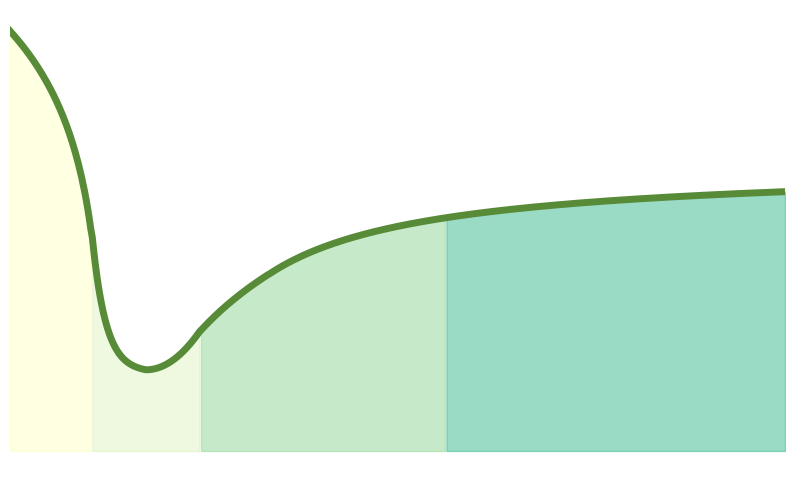

The matplotlib source for this figure:
import numpy as np
import matplotlib.pyplot as plt

# 定义 x 轴范围
x = np.linspace(-7, 50, 500)

# 分段点
x0, x1, x2, x3 = -1, 3, 7, 12

def curve0(x):
    return 3.25 + 4 * np.log(-x)

# 定义每段曲线
def curve1(x):
    y_start = curve0(x0)
    y_end = -0.2
    # 第一段：下凹地增加
    return -2 * (1 - np.exp(-x))

def curve2(x):
    # 第二段：下凸地减小
    y_start = curve1(x1)
    y_end = -0.4
    return y_start - (y_start - y_end) * ((x - x1) / (x2 - x1))**2

def curve3(x):
    # 第三段：下凸地增加
    y_start = curve2(x2)
    y_end = -0.6
    return -8.2 + 4 * np.log(x)

def curve4(x):
    return 5.9 - 50 / x

# 拼接曲线
y = np.piecewise(
    x,
    [x < x0, (x >= x0) & (x < x1), (x >= x1) & (x < x2), (x > x2) & (x <= x3), x > x3],
    [curve0, curve1, curve2, curve3, curve4]
)

# 绘图
plt.figure(figsize=(10, 6))
plt.plot(x, y, label='kkk', color='#578B38',linewidth=5)

# 去除x轴的数字
plt.xticks([])
plt.yticks([])

# 去除网格线
plt.grid(False)
# 去除边框
ax = plt.gca()
ax.spines['top'].set_visible(False)  # 去除顶部边框
ax.spines['right'].set_visible(False)  # 去除右侧边框
ax.spines['left'].set_visible(False)  # 去除左侧边框
ax.spines['bottom'].set_visible(False)  # 去除底部边框
'''
# 设置边框（保留边框）
ax = plt.gca()
ax.spines['bottom'].set_linewidth(1)  # 设置x轴轴线宽度
ax.spines['left'].set_linewidth(1)  # 设置y轴轴线宽度
'''
'''
# 自定义y轴刻度
plt.yticks([300, 500, 700, 900])  # 自定义y轴刻度值
'''
'''
# 设置背景颜色
ax.axvspan(-7, x0, color='#C4D6A0', alpha=0.3)
ax.axvspan(x0, x2, color='#F6F8EB', alpha=0.3)  # 在 x0 到 x1 范围内填充黄色背景，透明度为 0.3
ax.axvspan(x2, 25, color='#FFFF9E', alpha=0.5)  # 在 x2 到 x3 范围内填充浅蓝色背景，透明度为 0.5
#ax.axvspan(x1, x2, color='lightgreen', alpha=0.3)  # 在 x0 到 x1 范围内填充黄色背景，透明度为 0.3
ax.axvspan(25, 50, color='#D5BE98', alpha=0.5)  # 在 x2 到 x3 范围内填充浅蓝色背景，透明度为 0.5
'''
# 使用 fill_between 填充不同区间
plt.fill_between(x[x < x0], y[x < x0], -5, color='#FFFF9E', alpha=0.3, label='Region 1')
plt.fill_between(x[(x >= x0) & (x < x2)], y[(x >= x0) & (x < x2)], -5, color='#C7EC99', alpha=0.3, label='Region 2')
plt.fill_between(x[(x >= x2) & (x <= 25)], y[(x >= x2) & (x <= 25)], -5, color='#8ED694', alpha=0.5, label='Region 3')
plt.fill_between(x[x > 25], y[x > 25], -5, color='#36B88E', alpha=0.5, label='Region 4')

# 去除左右两边的留白
plt.xlim(np.min(x), np.max(x))

# 显示图形
plt.show()
